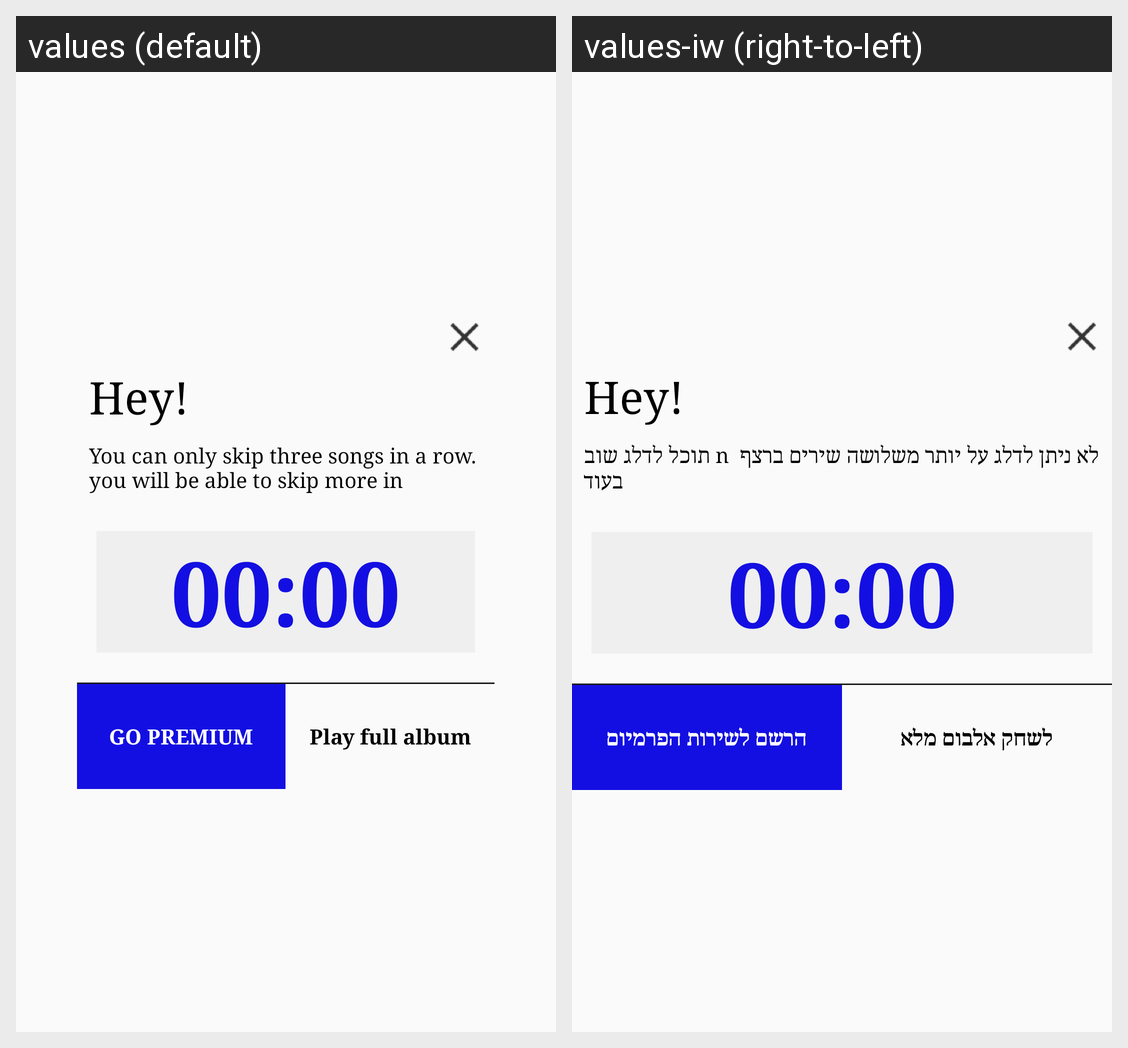

Here is an Android app screen in its default locale and in the app's own translations. Write out the translated-string differences for the strings that appear on this screen.
Android screen res/layout/timer_layout.xml rendered under 2 locales, left to right: values (default), values-iw (right-to-left). Device: Nexus 5 (rendered at 1080×1920; each locale shown at half size, 540×960, under a caption strip naming it); theme AppTheme.
Strings drawn on this screen, with the default value and each locale's value (text and hints the layout hard-codes, and strings that could not be matched under every locale, appear in the picture but are not listed):

you_can_only_skip_three_songs_in_a_row_n_you_will_be_able_to_skip_more_in
  values: You can only skip three songs in a row. 
      you will be able to skip more in
  values-iw: לא ניתן לדלג על יותר משלושה שירים ברצף  n תוכל לדלג שוב בעוד

go_premium
  values: GO PREMIUM
  values-iw: הרשם לשירות הפרמיום

play_full_album
  values: Play full album
  values-iw: לשחק אלבום מלא
